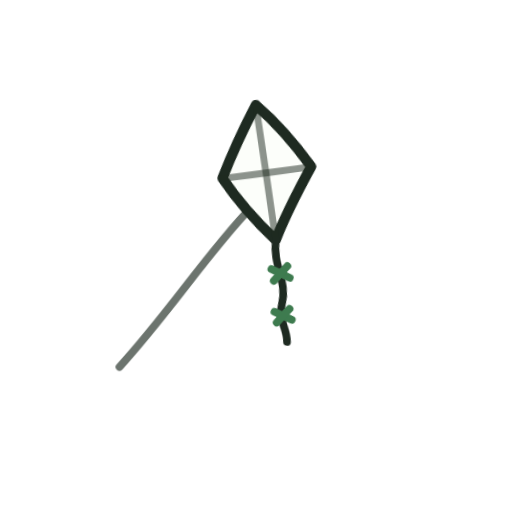
t = 0.00 s
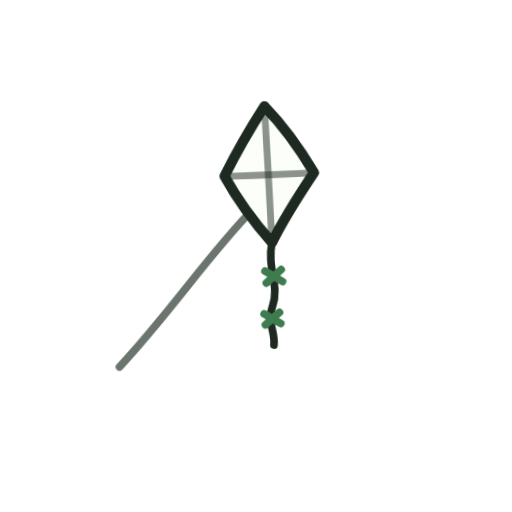
t = 0.80 s
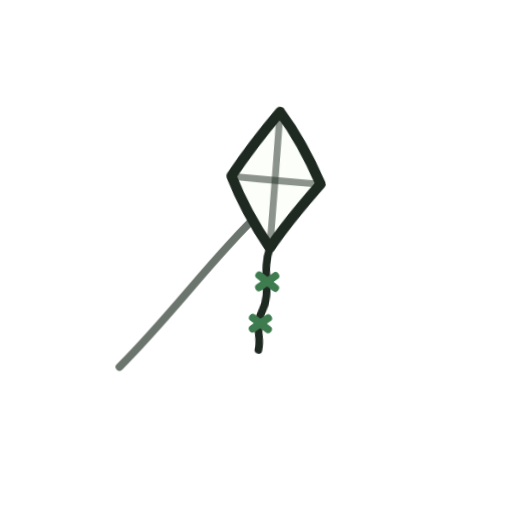
t = 1.60 s
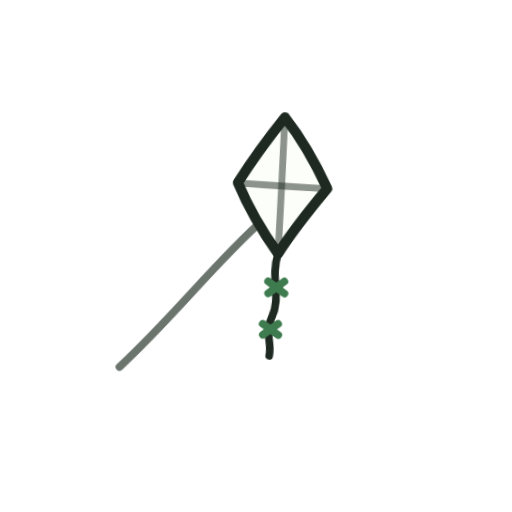
t = 2.40 s

The animated SVG that drew these frames (rendered in a browser with its animation timeline set to each time). Animation: 2 CSS @keyframes rules; one cycle of 3.20 s, repeats indefinitely.

<svg xmlns="http://www.w3.org/2000/svg" viewBox="0 0 120 120" width="120" height="120" role="img" aria-label="Catching the breeze">
  <style>
    .ki-ink { stroke: var(--bello-ink, #1E2A21); fill: none; stroke-linecap: round; }
    .ki-sail { fill: var(--bello-paper, #FCFEFA); stroke: var(--bello-ink, #1E2A21); stroke-width: 2.4; stroke-linejoin: round; }
    .ki-bow { stroke: var(--bello-accent, #3E7B4F); fill: none; stroke-width: 1.8; stroke-linecap: round; }
    .ki-drift { transform-origin: 28px 86px; animation: ki-drift 3.2s ease-in-out infinite alternate; }
    @keyframes ki-drift { from { transform: rotate(-2.5deg); } to { transform: rotate(3deg); } }
    .ki-sway { transform-origin: 64px 42px; animation: ki-sway 1.7s ease-in-out infinite alternate; }
    @keyframes ki-sway { from { transform: rotate(-5deg); } to { transform: rotate(5deg); } }
    @media (prefers-reduced-motion: reduce) {
      .ki-drift, .ki-sway { animation: none; }
    }
  </style>
  <g class="ki-drift">
    <path class="ki-ink" stroke-width="1.8" opacity=".65" d="M28 86 C40 74 50 60 60.5 50"/>
    <g class="ki-sway">
      <path class="ki-sail" d="M64 26 C68.5 31 72 36.5 75 42 C71 47.5 67.5 52.5 64.5 58 C60 52.5 56.5 47 54 42 C57 36.5 60.5 31 64 26 Z"/>
      <path class="ki-ink" stroke-width="1.6" opacity=".5" d="M64 26 C64.2 37 64.4 47 64.5 58"/>
      <path class="ki-ink" stroke-width="1.6" opacity=".5" d="M54 42 C61 42.2 68 42.1 75 42"/>
      <path class="ki-ink" stroke-width="1.8" d="M64.5 58 C63 64 66 68 64 73 C62.5 76.5 64.5 79 64 82"/>
      <path class="ki-bow" d="M62.6 64.6 L66.6 67.2"/>
      <path class="ki-bow" d="M66.4 64.4 L62.8 67.4"/>
      <path class="ki-bow" d="M62 74.6 L65.8 77"/>
      <path class="ki-bow" d="M65.6 74.4 L62.2 77.2"/>
    </g>
  </g>
</svg>
